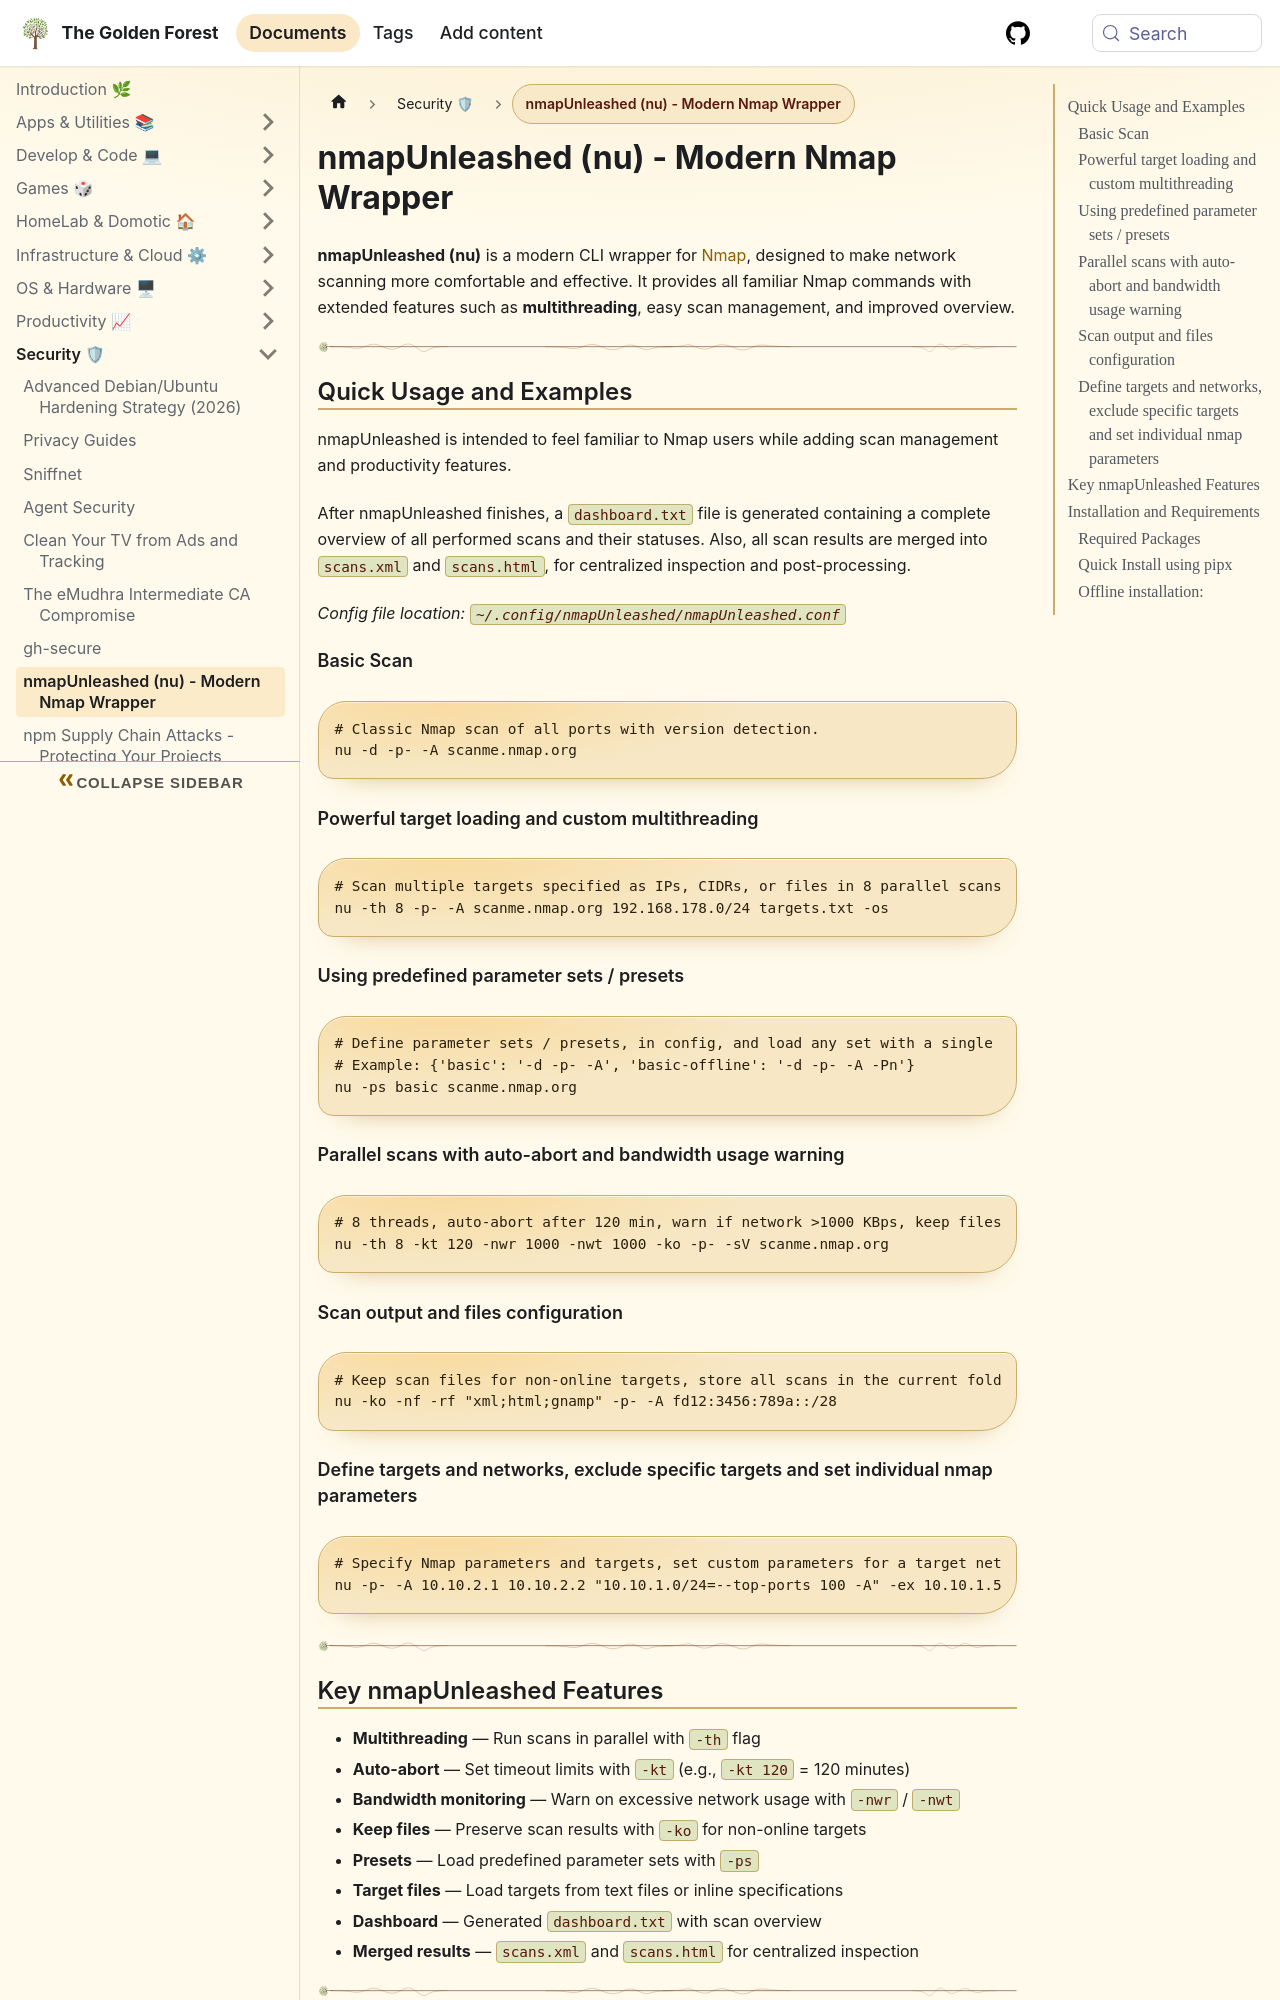

repository: sdelrio/golden-forest · page: pr-preview/pr-388/docs/Security/nmap-unleashed/index.html · generator: docusaurus

---
tags: [security, networking, cli]
---

# nmapUnleashed (nu) - Modern Nmap Wrapper

**nmapUnleashed (nu)** is a modern CLI wrapper for [Nmap](https://nmap.org/), designed to make network scanning more comfortable and effective. It provides all familiar Nmap commands with extended features such as **multithreading**, easy scan management, and improved overview.

---

## Quick Usage and Examples

nmapUnleashed is intended to feel familiar to Nmap users while adding scan management and productivity features.

After nmapUnleashed finishes, a `dashboard.txt` file is generated containing a complete overview of all performed scans and their statuses.
Also, all scan results are merged into `scans.xml` and `scans.html`, for centralized inspection and post-processing.

_Config file location: `~/.config/nmapUnleashed/nmapUnleashed.conf`_

### Basic Scan
```bash
# Classic Nmap scan of all ports with version detection.
nu -d -p- -A scanme.nmap.org
```

### Powerful target loading and custom multithreading
```bash
# Scan multiple targets specified as IPs, CIDRs, or files in 8 parallel scans and only create merged scan results (scans.xml, scans.html).
nu -th 8 -p- -A scanme.nmap.org 192.168.178.0/24 targets.txt -os
```

### Using predefined parameter sets / presets
```bash
# Define parameter sets / presets, in config, and load any set with a single command to start scans faster.
# Example: {'basic': '-d -p- -A', 'basic-offline': '-d -p- -A -Pn'}
nu -ps basic scanme.nmap.org
```

### Parallel scans with auto-abort and bandwidth usage warning
```bash
# 8 threads, auto-abort after 120 min, warn if network >1000 KBps, keep files for non-online targets.
nu -th 8 -kt 120 -nwr 1000 -nwt 1000 -ko -p- -sV scanme.nmap.org
```

### Scan output and files configuration
```bash
# Keep scan files for non-online targets, store all scans in the current folder, remove specified file types after scan.
nu -ko -nf -rf "xml;html;gnamp" -p- -A fd12:3456:789a::/28
```
